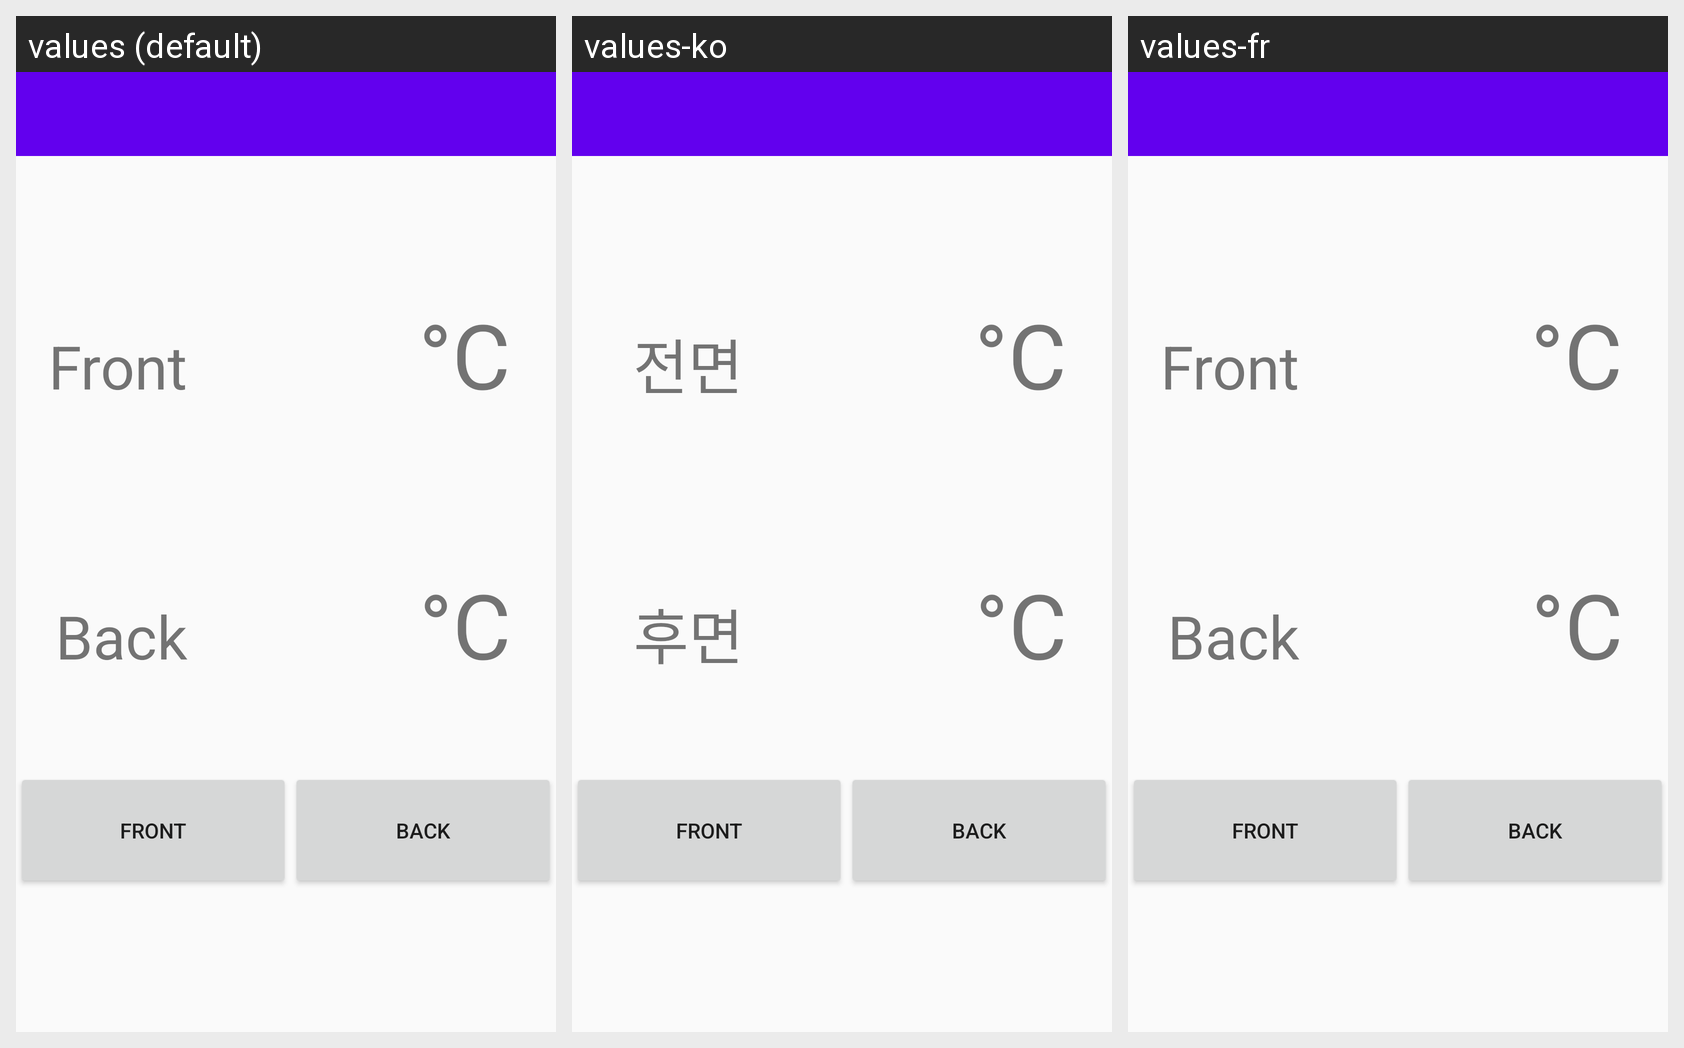

Here is an Android app screen in its default locale and in the app's own translations. Write out the translated-string differences for the strings that appear on this screen.
Android screen res/layout/activity_automobile_temp.xml rendered under 3 locales, left to right: values (default), values-ko, values-fr. Device: Nexus 5 (rendered at 1080×1920; each locale shown at half size, 540×960, under a caption strip naming it); theme Theme.AppCompat.Light.NoActionBar.
Strings drawn on this screen, with the default value and each locale's value (text and hints the layout hard-codes, and strings that could not be matched under every locale, appear in the picture but are not listed):

a_text_front
  values: Front
  values-ko: 전면
  values-fr: Front  [not translated; the default value is used]

a_text_back
  values: Back
  values-ko: 후면
  values-fr: Back  [not translated; the default value is used]
